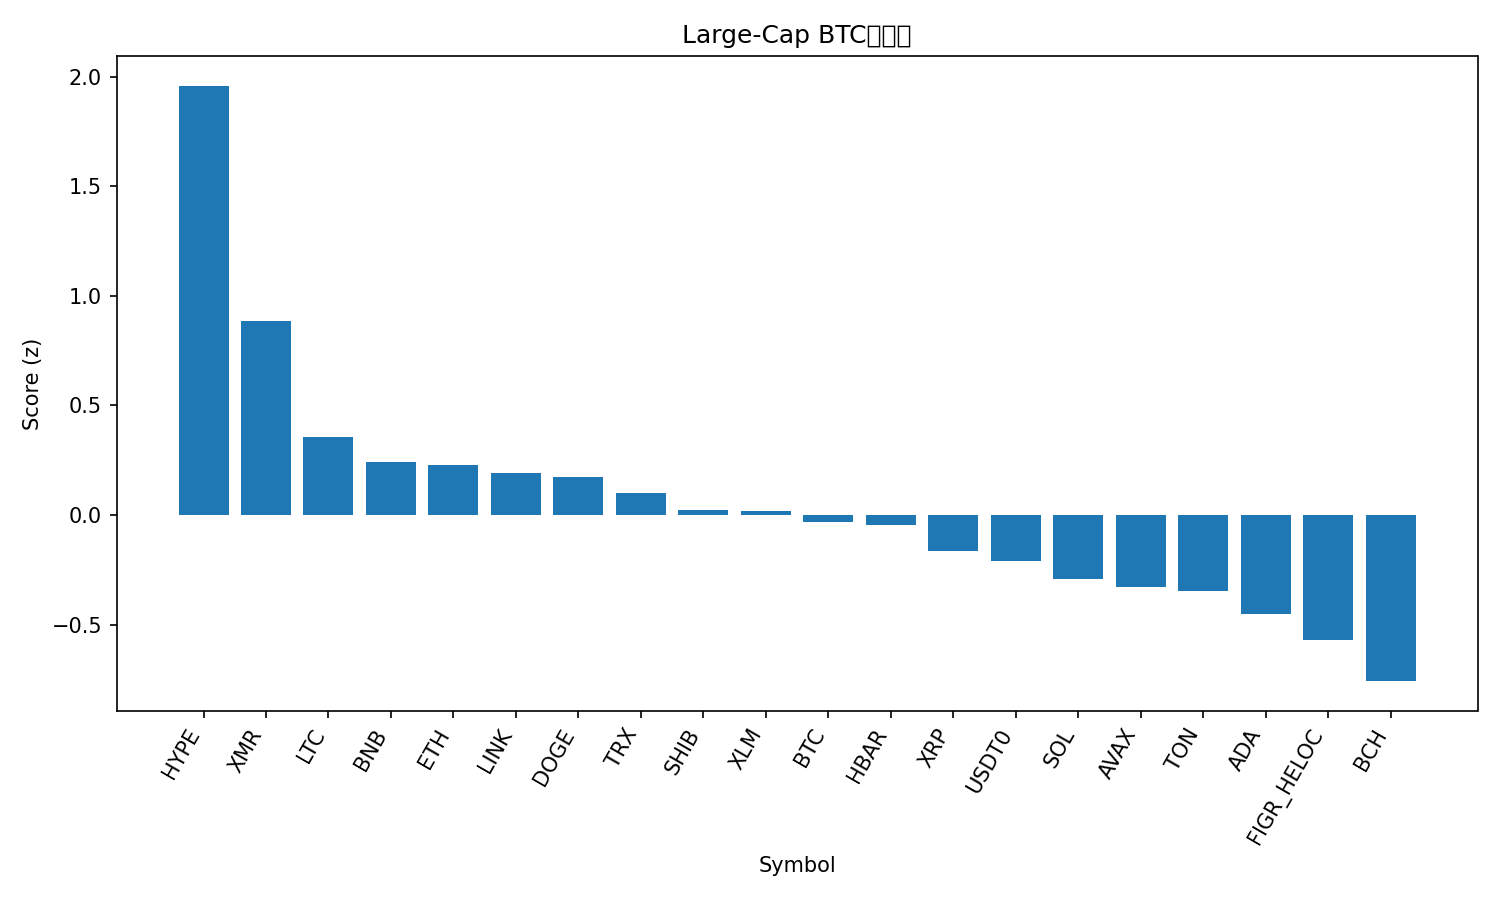

The file beside this chart, header and first rows:
rank, name, symbol, price_btc, price_usd, pct_1h_btc, pct_24h_btc, pct_7d_btc, market_cap_rank, market_cap_usd, volume_usd, score
1, Hyperliquid, HYPE, 0.0003321, 35.74, 1.739, 1.687, -2.224, 20, 9650437763, 613017283, 1.958
2, Monero, XMR, 0.002898, 311.9, 0.1737, 3.928, 1.795, 34, 5744566617, 190446413, 0.8862
3, Litecoin, LTC, 0.0008526, 91.78, 0.6596, -1.506, 0.4131, 31, 7004255478, 735778416, 0.3544
4, BNB, BNB, 0.009926, 1068, 0.2357, 1.47, -4.642, 4, 148708311695, 2500009994, 0.2413
5, Ethereum, ETH, 0.03515, 3783, 0.5927, -1.599, -1.321, 2, 456556620511, 30016471360, 0.2305
6, Chainlink, LINK, 0.0001593, 17.15, 0.6825, -2.093, -1.528, 16, 11951248379, 962403223, 0.1916
7, Dogecoin, DOGE, 1.76e-06, 0.1893, 0.5764, -1.91, -0.08872, 10, 28639679335, 2462676861, 0.175
8, TRON, TRX, 2.98e-06, 0.3206, -0.1016, 0.8229, 3.403, 9, 30350194817, 1035301709, 0.1015
9, Shiba Inu, SHIB, 9.1272e-11, 9.82e-06, 0.516, -2.013, -1.646, 33, 5789222123, 184574213, 0.02526
10, Stellar, XLM, 2.85e-06, 0.307, 0.5368, -2.049, -2.136, 19, 9826814752, 216306637, 0.02027
11, Bitcoin, BTC, 1.0, 107686, 0.0, 0.0, 0.0, 1, 2145764023903, 86084113038, -0.02952
12, Hedera, HBAR, 1.53e-06, 0.1651, 0.6647, -2.544, -4.754, 30, 7004673387, 223104191, -0.04366
13, XRP, XRP, 2.189e-05, 2.36, 0.2554, -2.211, 1.148, 5, 141231747550, 4196945228, -0.1631
14, USDT0, USDT0, 9.29e-06, 0.9997, -0.4998, 1.498, 3.008, 29, 7130598822, 490879259, -0.2114
15, Solana, SOL, 0.001672, 179.9, 0.4433, -2.864, -3.991, 6, 98357250896, 7423705420, -0.2933
16, Avalanche, AVAX, 0.0001757, 18.92, 0.6803, -2.825, -10.74, 27, 8066771124, 561240176, -0.3263
17, Toncoin, TON, 1.958e-05, 2.11, -0.07319, -0.7031, -1.379, 36, 5308166739, 160458937, -0.3451
18, Cardano, ADA, 5.77e-06, 0.6214, 0.2741, -2.749, -3.791, 11, 22722987539, 1275868291, -0.4499
19, Figure Heloc, FIGR_HELOC, 9.29e-06, 1.0, -0.491, -0.2812, 1.884, 15, 13199109700, 608944296, -0.5715
20, Bitcoin Cash, BCH, 0.004373, 470.7, -0.1027, -1.532, -6.944, 21, 9382252663, 258789220, -0.7574
21, Sui, SUI, 2.204e-05, 2.37, 0.1492, -4.267, -8.576, 24, 8600144553, 1170072935, -1.055
